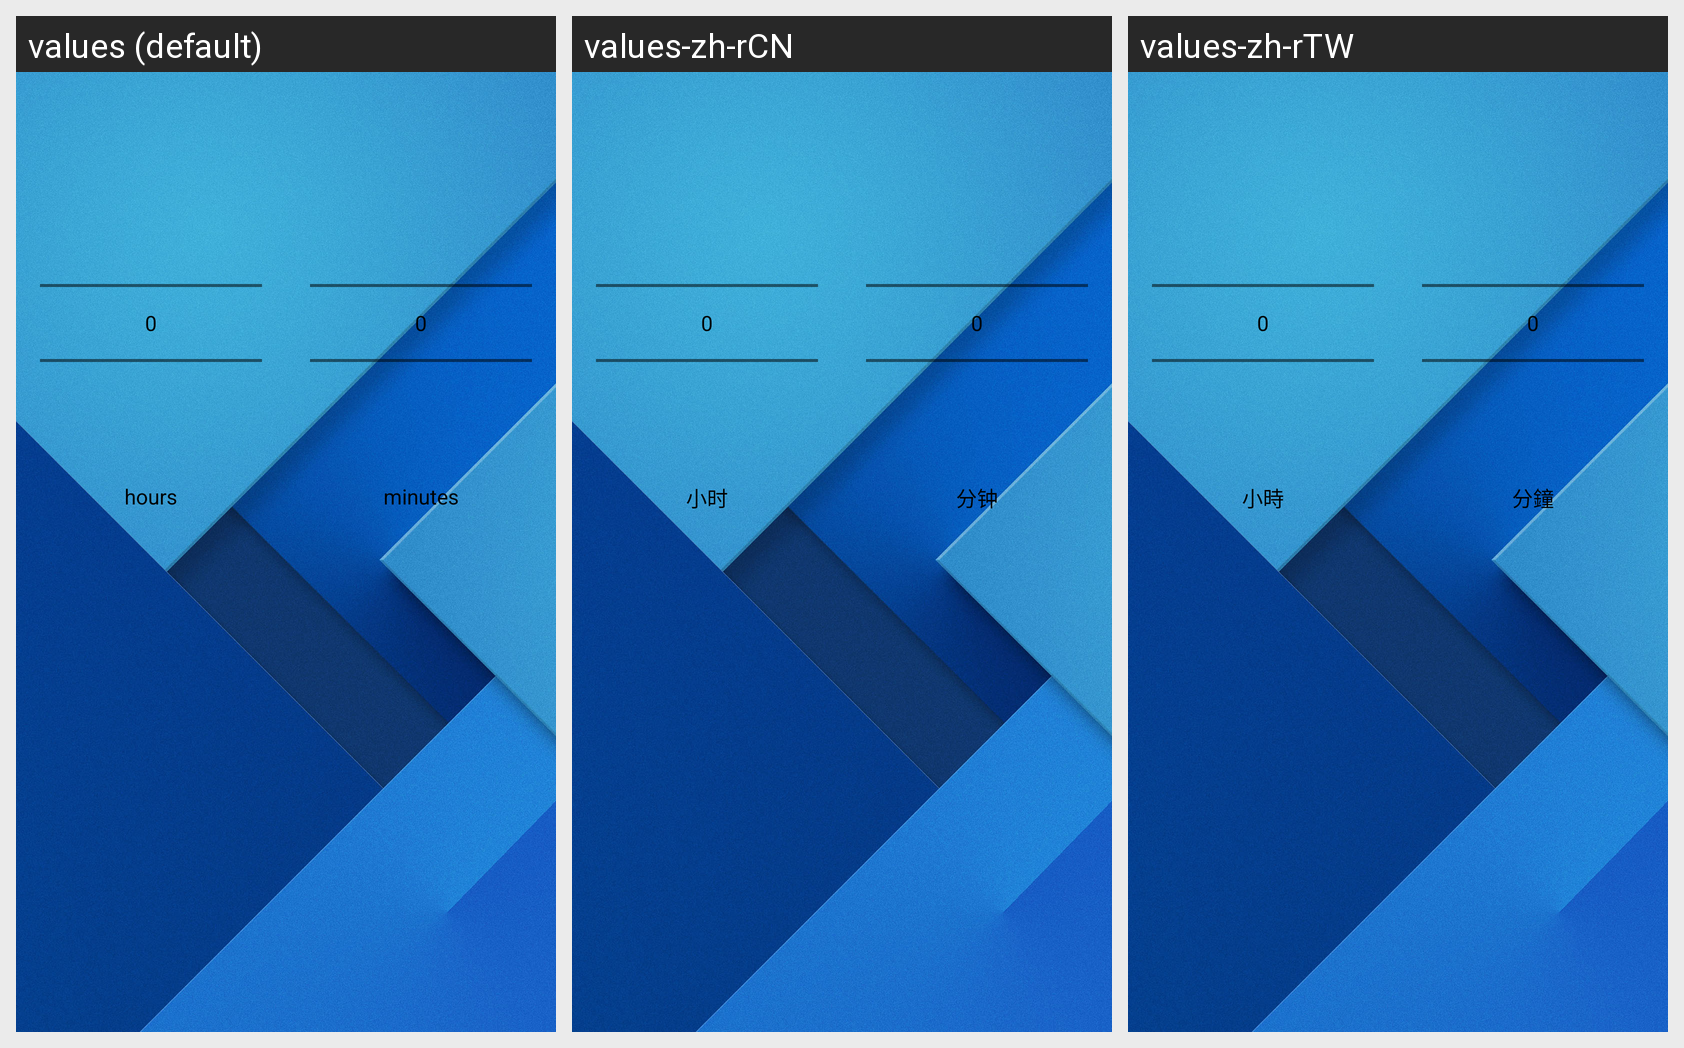

Locale-by-locale string values for the Android screen shown in this grid:
Android screen res/layout/dialog_numberpickers.xml rendered under 3 locales, left to right: values (default), values-zh-rCN, values-zh-rTW. Device: Nexus 5 (rendered at 1080×1920; each locale shown at half size, 540×960, under a caption strip naming it); theme AppTheme.
Strings drawn on this screen, with the default value and each locale's value (text and hints the layout hard-codes, and strings that could not be matched under every locale, appear in the picture but are not listed):

hours
  values: hours
  values-zh-rCN: 小时
  values-zh-rTW: 小時

minutes
  values: minutes
  values-zh-rCN: 分钟
  values-zh-rTW: 分鐘
